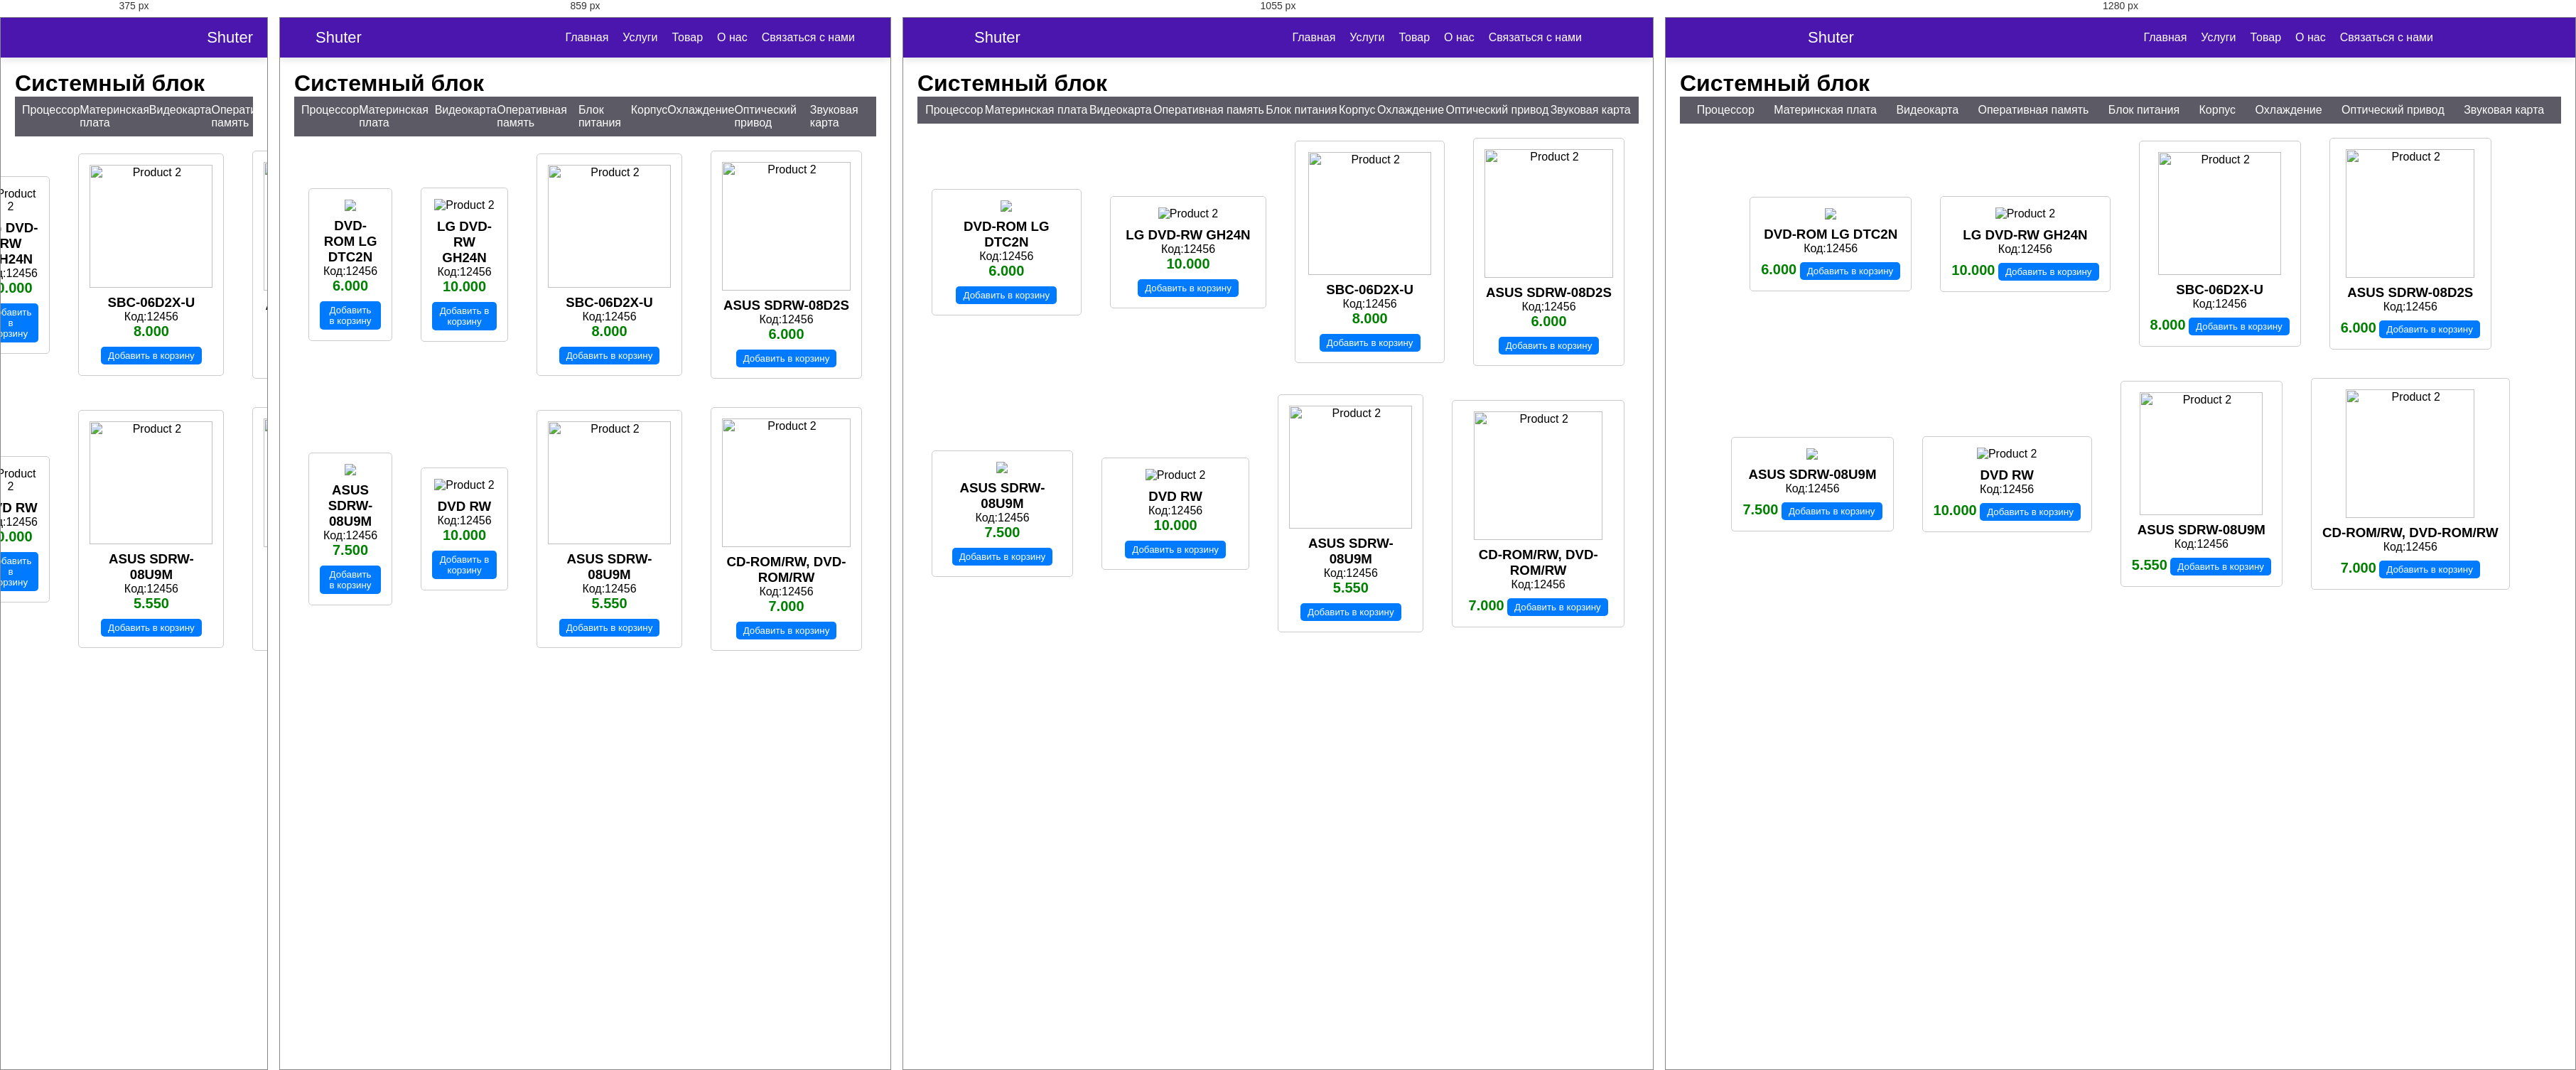
Rendered at 375 px, 859 px, 1055 px and 1280 px, left to right.

<!-- file: 9.html -->
9) <!DOCTYPE html>
<html lang="en">
<head>
    <meta charset="UTF-8">
    <meta name="viewport" content="width=device-width, initial-scale=1.0">
    <title>Document</title>
</head>
<body> 
<html lang="en">
  <head>
    <meta charset="UTF-8" />
    <meta http-equiv="X-UA-Compatible" content="IE=edge" />
    <meta name="viewport" content="width=device-width, initial-scale=1.0" />
    <title>Navigation Bar with Search Box</title>
    <link rel="stylesheet" href="stylee.css" />
    <link rel="stylesheet" href="https://unicons.iconscout.com/release/v4.0.0/css/line.css" />
   <script src="script.js" defer></script>
  </head>
  <body>
    <nav class="nav">
      <i class="uil uil-bars navOpenBtn"></i>
      <a href="#" class="logo">Shuter</a>

      <ul class="nav-links">
        <i class="uil uil-times navCloseBtn"></i>
        <li><a href="href1.html">Главная</a></li>
        <li><a href="href2.html">Услуги</a></li>
        <li><a href="href3.html">Товар</a></li>
        <li><a href="href4.html">О нас</a></li>
        <li><a href="href5.html">Связаться с нами</a></li>
      </ul>
      </div>
    </nav>
    <br>
    <br>
    <br>
    <style>
        .menu {
            display: flex;
            justify-content: space-around;
            background-color: #5b5a65;
            color: white;
            padding: 10px;
        }
        
        .menu a {
            text-decoration: none;
            color: white;
        }
        
        .content {
            padding: 20px;
        }
        
        </style>
        </head>
        <body>
          <div id="cpu" class="content">
          <h1 >Системный блок</h1>
        <div class="menu">
            <a href="1.html">Процессор</a>
            <a href="2.html">Материнская плата</a>
            <a href="3.html">Видеокарта</a>
            <a href="4.html">Оперативная память</a>
            <a href="6.html">Блок питания</a>
            <a href="7.html">Корпус</a>
            <a href="8.html">Охлаждение</a>
            <a href="9.html">Оптический привод</a>
            <a href="10.html">Звуковая карта</a>
        </div>

        <html lang="en">
            <head>
            <meta charset="UTF-8">
            <meta name="viewport" content="width=device-width, initial-scale=1.0">
            <title>Продукты</title>
            <link rel="stylesheet" href="">
            </head>
            <body>
            
            <div class="container">
              <div class="product">
                <img src="https://static.insales-cdn.com/images/products/1/3488/726445472/1545252_v01_b.jpg">
                <h3>DVD-ROM LG DTC2N</h3>
                <p>Код:12456</p>
                <span class="price">6.000</span>
                <button>Добавить в корзину</button>
              </div>
              
              <div class="product">
                <img  src="https://static.insales-cdn.com/r/poaJ_m13uMA/rs:fit:1000:0:1/q:100/plain/images/products/1/2821/803031813/1702309_001_10.jpg@webp" alt="Product 2">
                <h3>LG DVD-RW GH24N</h3>
                <p>Код:12456</p>
                <span class="price">10.000</span>
                <button>Добавить в корзину</button>
              </div>
            
              <div class="product">
                <img style="width: 173px;" src="https://static.insales-cdn.com/images/products/1/3637/726445621/863503_v01_b.jpg" alt="Product 2">
                <h3>SBC-06D2X-U</h3>
                <p>Код:12456</p>
                <span class="price">8.000</span>
                <button>Добавить в корзину</button>
              </div>
            
              <div class="product">
                <img style="width: 181px;" src="https://avatars.mds.yandex.net/get-mpic/96484/img_id8618900420807274496/orig" alt="Product 2">
                <h3>ASUS SDRW-08D2S</h3>
                <p>Код:12456</p>
                <span class="price">6.000</span>
                <button>Добавить в корзину</button>
              </div>
              </div>
            
              <div class="container">
                <div class="product">
                  <img src="https://avatars.mds.yandex.net/get-mpic/4944925/img_id2715710680117664978.jpeg/orig">
                  <h3> ASUS SDRW-08U9M</h3>
                  <p>Код:12456</p>
                  <span class="price">7.500</span>
                  <button>Добавить в корзину</button>
                </div>
                
                <div class="product">
                  <img  src="https://avatars.mds.yandex.net/get-mpic/5216590/img_id6217528390986246734.jpeg/orig" alt="Product 2">
                  <h3>DVD RW</h3>
                  <p>Код:12456</p>
                  <span class="price">10.000</span>
                  <button>Добавить в корзину</button>
                </div>
              
                <div class="product">
                  <img style="width: 173px;" src="https://avatars.mds.yandex.net/get-mpic/4944925/img_id3984002142037762881.jpeg/orig" alt="Product 2">
                  <h3>ASUS SDRW-08U9M</h3>
                  <p>Код:12456</p>
                  <span class="price">5.550</span>
                  <button>Добавить в корзину</button>
                </div>
              
                <div class="product">
                  <img style="width: 181px;" src="https://avatars.mds.yandex.net/get-mpic/11368503/2a0000018bc63aa9dec3b6bb5a67f859dc10/orig" alt="Product 2">
                  <h3>CD-ROM/RW, DVD-ROM/RW</h3>
                  <p>Код:12456</p>
                  <span class="price">7.000</span>
                  <button>Добавить в корзину</button>
                </div>
                </div>
              
            
                    <style>
                    .container {
                        display: flex;
                        justify-content: center;
                        align-items: center;
                      }
                      
                      .product {
                        margin: 20px;
                        padding: 15px;
                        border: 1px solid #ccc;
                        border-radius: 5px;
                        text-align: center;
                      }
                      
                      .product img {
                        max-width: 200px;
                        height: auto;
                        margin-bottom: 10px;
                      }
                      
                      .price {
                        font-size: 20px;
                        font-weight: bold;
                        color: green;
                      }
                      
                      button {
                        padding: 5px 10px;
                        margin-top: 10px;
                        background-color: #007bff;
                        color: white;
                        border: none;
                        border-radius: 5px;
                        cursor: pointer;
                      }
                    </style>
            
            <script>
                const buttons = document.querySelectorAll('button');
                
                    buttons.forEach(button => {
                      button.addEventListener('click', () => {
                        alert('Товар добавлен в корзину');
                      });
                    });
                </script>
            
            </body>
            </html>

/* @media block from stylee.css */
@media screen and (max-width: 1160px) {
  .nav {
    padding: 15px 100px;
  }
  .nav .search-box {
    right: 150px;
  }
}

/* @media block from stylee.css */
@media screen and (max-width: 950px) {
  .nav {
    padding: 15px 50px;
  }
  .nav .search-box {
    right: 100px;
    max-width: 400px;
  }
}

/* @media block from stylee.css */
@media screen and (max-width: 768px) {
  .nav .navOpenBtn,
  .nav .navCloseBtn {
    display: block;
  }
  .nav {
    padding: 15px 20px;
  }
  .nav .nav-links {
    position: fixed;
    top: 0;
    left: -100%;
    height: 100%;
    max-width: 280px;
    width: 100%;
    padding-top: 100px;
    row-gap: 30px;
    flex-direction: column;
    background-color: #11101d;
    box-shadow: 0 2px 10px rgba(0, 0, 0, 0.1);
    transition: all 0.4s ease;
    z-index: 100;
  }
  .nav.openNav .nav-links {
    left: 0;
  }
  .nav .navOpenBtn {
    color: #fff;
    font-size: 20px;
    cursor: pointer;
  }
  .nav .navCloseBtn {
    position: absolute;
    top: 20px;
    right: 20px;
    color: #fff;
    font-size: 20px;
    cursor: pointer;
  }
  .nav .search-box {
    top: calc(100% + 10px);
    max-width: calc(100% - 20px);
    right: 50%;
    transform: translateX(50%);
    box-shadow: 0 2px 10px rgba(0, 0, 0, 0.1);
  }
}